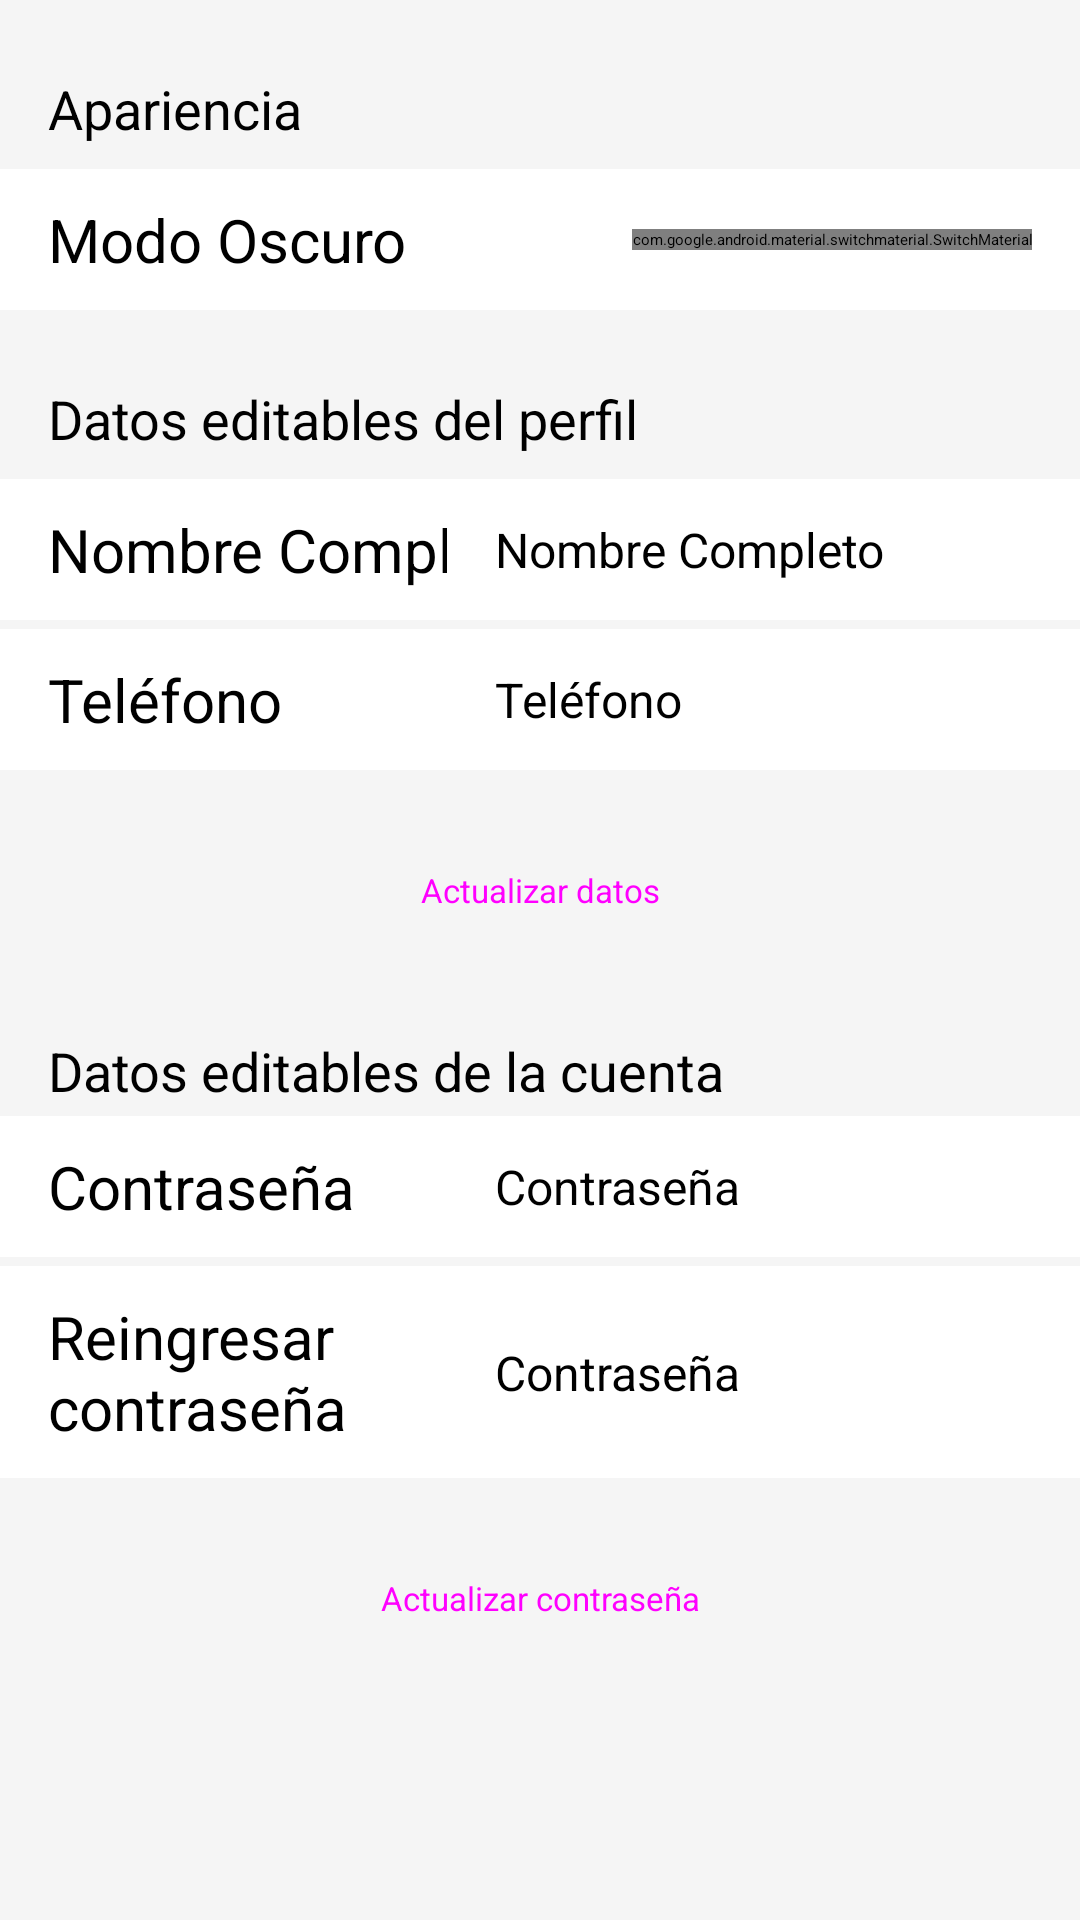

Here is an Android app screen rendered from its layout file. Give the layout XML and the strings, colors and styles it references.
<!-- AndroidManifest.xml: application theme Theme.App.Starting -->
<!-- res/layout/fragment_ajustes.xml -->
<?xml version="1.0" encoding="utf-8"?>
<layout>
    <data>
        <variable
            name="viewModel"
            type="com.example.soluemergencias.ui.ajustes.AjustesViewModel" />
    </data>
    <androidx.constraintlayout.widget.ConstraintLayout
        xmlns:android="http://schemas.android.com/apk/res/android"
        xmlns:app="http://schemas.android.com/apk/res-auto"
        xmlns:tools="http://schemas.android.com/tools"
        android:layout_width="match_parent"
        android:layout_height="match_parent"
        android:background="@color/container">


        <TextView
            android:id="@+id/textView_ajustes_apariencia"
            android:layout_width="wrap_content"
            android:layout_height="wrap_content"
            app:layout_constraintStart_toStartOf="parent"
            app:layout_constraintTop_toTopOf="parent"
            android:layout_marginTop="@dimen/space_big"
            android:layout_marginStart="@dimen/space_medium"
            android:text="@string/apariencia"
            android:textSize="18sp"
            />

        <TextView
            android:id="@+id/textView_ajustes_darkMode"
            android:layout_width="match_parent"
            android:layout_height="wrap_content"
            app:layout_constraintStart_toStartOf="parent"
            app:layout_constraintEnd_toEndOf="parent"
            app:layout_constraintTop_toBottomOf="@id/textView_ajustes_apariencia"
            android:layout_marginTop="@dimen/space_small"
            android:paddingHorizontal="@dimen/space_medium"
            android:paddingVertical="@dimen/textPadding"
            android:background="@color/settingOptionsBackground"
            android:text="@string/modo_oscuro"
            android:textColor="@color/text"
            android:textSize="20sp"
            android:elevation="4dp"
            />

        <com.google.android.material.switchmaterial.SwitchMaterial
            android:id="@+id/switch_ajustes_darkMode"
            android:layout_width="wrap_content"
            android:layout_height="wrap_content"
            android:layout_marginEnd="16dp"
            android:elevation="10dp"
            app:layout_constraintBottom_toBottomOf="@id/textView_ajustes_darkMode"
            app:layout_constraintEnd_toEndOf="parent"
            app:layout_constraintTop_toTopOf="@id/textView_ajustes_darkMode" />

        <TextView
            android:id="@+id/textView_ajustes_datosEditablesDeLPerfil"
            android:layout_width="wrap_content"
            android:layout_height="wrap_content"
            app:layout_constraintStart_toStartOf="parent"
            app:layout_constraintTop_toBottomOf="@id/textView_ajustes_darkMode"
            android:layout_marginTop="@dimen/space_big"
            android:layout_marginStart="@dimen/space_medium"
            android:text="@string/datos_editables_de_la_perfil"
            android:textSize="18sp"
            />

        <TextView
            android:id="@+id/textView_ajustes_nombreCompleto"
            android:layout_width="match_parent"
            android:layout_height="wrap_content"
            app:layout_constraintStart_toStartOf="parent"
            app:layout_constraintEnd_toEndOf="parent"
            app:layout_constraintTop_toBottomOf="@id/textView_ajustes_datosEditablesDeLPerfil"
            android:paddingHorizontal="@dimen/space_medium"
            android:paddingVertical="@dimen/textPadding"
            android:layout_marginTop="@dimen/space_small"
            android:background="@color/settingOptionsBackground"
            android:text="@string/nombre_completo"
            android:textColor="@color/text"
            android:textSize="20sp"
            android:elevation="4dp"
            />

        <EditText
            android:id="@+id/editText_ajustes_nombreCompleto"
            android:layout_height="wrap_content"
            android:layout_width="195dp"
            app:layout_constraintBottom_toBottomOf="@id/textView_ajustes_nombreCompleto"
            app:layout_constraintEnd_toEndOf="parent"
            app:layout_constraintTop_toTopOf="@id/textView_ajustes_nombreCompleto"
            android:layout_marginEnd="16dp"
            android:background="@color/settingOptionsBackground"
            android:textSize="16sp"
            android:paddingHorizontal="@dimen/space_medium"
            android:paddingVertical="@dimen/textPadding"
            android:inputType="textPersonName"
            android:hint="@string/nombre_completo"
            android:elevation="4dp"
            />

        <TextView
            android:id="@+id/textView_ajustes_telefono"
            android:layout_width="match_parent"
            android:layout_height="wrap_content"
            app:layout_constraintStart_toStartOf="parent"
            app:layout_constraintEnd_toEndOf="parent"
            app:layout_constraintTop_toBottomOf="@id/textView_ajustes_nombreCompleto"
            android:layout_marginTop="3dp"
            android:paddingHorizontal="@dimen/space_medium"
            android:paddingVertical="@dimen/textPadding"
            android:background="@color/settingOptionsBackground"
            android:text="@string/telefono"
            android:textColor="@color/text"
            android:textSize="20sp"
            android:elevation="4dp"
            />

        <EditText
            android:id="@+id/editText_ajustes_telefono"
            android:layout_height="wrap_content"
            android:layout_width="0dp"
            app:layout_constraintStart_toStartOf="@id/editText_ajustes_nombreCompleto"
            app:layout_constraintEnd_toEndOf="parent"
            app:layout_constraintTop_toTopOf="@id/textView_ajustes_telefono"
            app:layout_constraintBottom_toBottomOf="@id/textView_ajustes_telefono"
            android:layout_marginEnd="16dp"
            android:background="@color/settingOptionsBackground"
            android:textSize="16sp"
            android:paddingHorizontal="@dimen/space_medium"
            android:paddingVertical="@dimen/textPadding"
            android:inputType="number"
            android:hint="@string/telefono"
            android:elevation="4dp" />

        <Button
            style="@style/buttons"
            android:id="@+id/button_ajustes_actualizarPerfil"
            android:layout_width="match_parent"
            android:layout_height="wrap_content"
            android:layout_marginTop="@dimen/space_medium"
            android:layout_marginHorizontal="@dimen/space_medium"
            app:layout_constraintStart_toStartOf="parent"
            app:layout_constraintEnd_toEndOf="parent"
            app:layout_constraintTop_toBottomOf="@id/textView_ajustes_telefono"
            android:text="@string/actualizar_datos"
            />

        <TextView
            android:id="@+id/textView_ajustes_datosEditablesDeLaCuenta"
            android:layout_width="wrap_content"
            android:layout_height="wrap_content"
            app:layout_constraintStart_toStartOf="parent"
            app:layout_constraintTop_toBottomOf="@id/button_ajustes_actualizarPerfil"
            android:layout_marginTop="@dimen/space_big"
            android:layout_marginStart="@dimen/space_medium"
            android:text="@string/datos_editables_de_la_cuenta"
            android:textSize="18sp"
            />

        <TextView
            android:id="@+id/textView_ajustes_password"
            android:layout_width="match_parent"
            android:layout_height="wrap_content"
            app:layout_constraintStart_toStartOf="parent"
            app:layout_constraintEnd_toEndOf="parent"
            app:layout_constraintTop_toBottomOf="@id/textView_ajustes_datosEditablesDeLaCuenta"
            android:layout_marginTop="3dp"
            android:paddingHorizontal="@dimen/space_medium"
            android:paddingVertical="@dimen/textPadding"
            android:background="@color/settingOptionsBackground"
            android:text="@string/password"
            android:textColor="@color/text"
            android:textSize="20sp"
            android:elevation="4dp" />

        <EditText
            android:id="@+id/editText_ajustes_password"
            android:layout_height="wrap_content"
            android:layout_width="0dp"
            app:layout_constraintStart_toStartOf="@id/editText_ajustes_nombreCompleto"
            app:layout_constraintEnd_toEndOf="parent"
            app:layout_constraintTop_toTopOf="@id/textView_ajustes_password"
            app:layout_constraintBottom_toBottomOf="@id/textView_ajustes_password"
            android:layout_marginEnd="16dp"
            android:background="@color/settingOptionsBackground"
            android:textSize="16sp"
            android:paddingHorizontal="@dimen/space_medium"
            android:paddingVertical="@dimen/textPadding"
            android:inputType="text"
            android:hint="@string/password"
            android:elevation="4dp"
            />

        <TextView
            android:id="@+id/textView_ajustes_confirmarPassword"
            android:layout_width="match_parent"
            android:layout_height="wrap_content"
            app:layout_constraintStart_toStartOf="parent"
            app:layout_constraintEnd_toEndOf="parent"
            app:layout_constraintTop_toBottomOf="@id/textView_ajustes_password"
            android:layout_marginTop="3dp"
            android:paddingHorizontal="@dimen/space_medium"
            android:paddingVertical="@dimen/textPadding"
            android:background="@color/settingOptionsBackground"
            android:text="@string/confirmar_password_2"
            android:textColor="@color/text"
            android:textSize="20sp"
            android:elevation="4dp"
            />

        <EditText
            android:id="@+id/editText_ajustes_confirmarPassword"
            android:layout_height="wrap_content"
            android:layout_width="0dp"
            app:layout_constraintStart_toStartOf="@id/editText_ajustes_nombreCompleto"
            app:layout_constraintEnd_toEndOf="parent"
            app:layout_constraintTop_toTopOf="@id/textView_ajustes_confirmarPassword"
            app:layout_constraintBottom_toBottomOf="@id/textView_ajustes_confirmarPassword"
            android:layout_marginEnd="16dp"
            android:background="@color/settingOptionsBackground"
            android:textSize="16sp"
            android:paddingHorizontal="@dimen/space_medium"
            android:paddingVertical="@dimen/textPadding"
            android:inputType="text"
            android:hint="@string/password"
            android:elevation="4dp"
            />

        <Button
            style="@style/buttons"
            android:id="@+id/button_ajustes_actualizarPassword"
            android:layout_width="match_parent"
            android:layout_height="wrap_content"
            android:layout_marginTop="@dimen/space_medium"
            android:layout_marginHorizontal="@dimen/space_medium"
            app:layout_constraintStart_toStartOf="parent"
            app:layout_constraintEnd_toEndOf="parent"
            app:layout_constraintTop_toBottomOf="@id/textView_ajustes_confirmarPassword"
            android:text="@string/actualizar_password"
            />

        <ProgressBar
            android:layout_width="wrap_content"
            android:layout_height="wrap_content"
            android:indeterminate="true"
            android:contentDescription="@string/loading"
            app:cloudRequestStatusCircularProgress="@{viewModel.status}"
            app:layout_constraintStart_toStartOf="parent"
            app:layout_constraintEnd_toEndOf="parent"
            app:layout_constraintTop_toBottomOf="@id/button_ajustes_actualizarPassword"
            app:layout_constraintBottom_toBottomOf="parent"
            />
    </androidx.constraintlayout.widget.ConstraintLayout>
</layout>
<!-- resources referenced by this layout -->
<resources>
  <color name="container">#f5f5f5</color>
  <color name="settingOptionsBackground">#ffffff</color>
  <color name="text">#000000</color>
  <dimen name="space_big">24dp</dimen>
  <dimen name="space_medium">16dp</dimen>
  <dimen name="space_small">8dp</dimen>
  <dimen name="textPadding">10sp</dimen>
  <string name="actualizar_datos">Actualizar datos</string>
  <string name="actualizar_password">Actualizar contraseña</string>
  <string name="apariencia">Apariencia</string>
  <string name="confirmar_password_2">Reingresar \ncontraseña</string>
  <string name="datos_editables_de_la_cuenta">Datos editables de la cuenta</string>
  <string name="datos_editables_de_la_perfil">Datos editables del perfil</string>
  <string name="loading">Cargando</string>
  <string name="modo_oscuro">Modo Oscuro</string>
  <string name="nombre_completo">Nombre Completo</string>
  <string name="password">Contraseña</string>
  <string name="telefono">Teléfono</string>
  <style name="buttons" parent="@style/Widget.Material3.Button">
          <item name="android:padding">15dp</item>
          <item name="android:textSize">11sp</item>
      </style>
  <style name="Theme.App.Starting" parent="Theme.SplashScreen">
          
          <item name="windowSplashScreenBackground">@color/white</item>
          
          <item name="windowSplashScreenAnimatedIcon">@drawable/app_logo</item>
          
          
          
          
          <item name="postSplashScreenTheme">@style/AppTheme.NoActionBar</item>
      </style>
  <color name="white">#FFFFFFFF</color>
  <!-- drawable app_logo: png bitmap (drawable, 44140 bytes) -->
  <style name="AppTheme.NoActionBar" parent="AppTheme">
          <item name="windowActionBar">false</item>
          <item name="windowNoTitle">true</item>
          <item name="fontFamily" />
      </style>
  <style name="AppTheme" parent="Theme.MaterialComponents.DayNight">
          
          <item name="colorPrimary">@color/azulMarino</item>
          <item name="colorOnPrimary">@color/white</item>
  
          
          
          <item name="colorSecondary">@color/colorSecondaryLightTheme</item>
          <item name="colorSecondaryVariant">@color/azulMarino</item>
          <item name="colorOnSecondary">@color/grafitoOscuro</item>
  
          
          <item name="android:statusBarColor">@color/azulMarino</item>
          <item name="android:windowLightStatusBar">false</item>
      </style>
  <color name="azulMarino">#283484</color>
  <color name="colorSecondaryLightTheme">#00CA4B</color>
  <color name="grafitoOscuro">#3c3c3c</color>
</resources>
